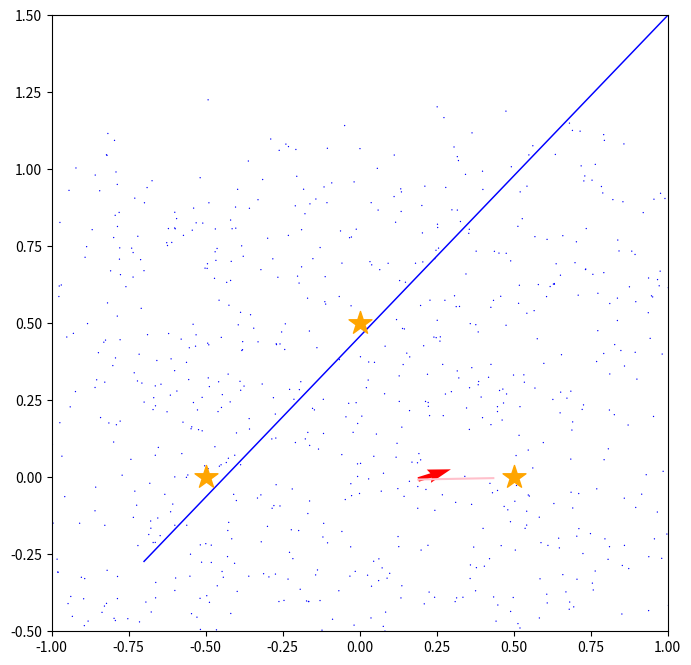
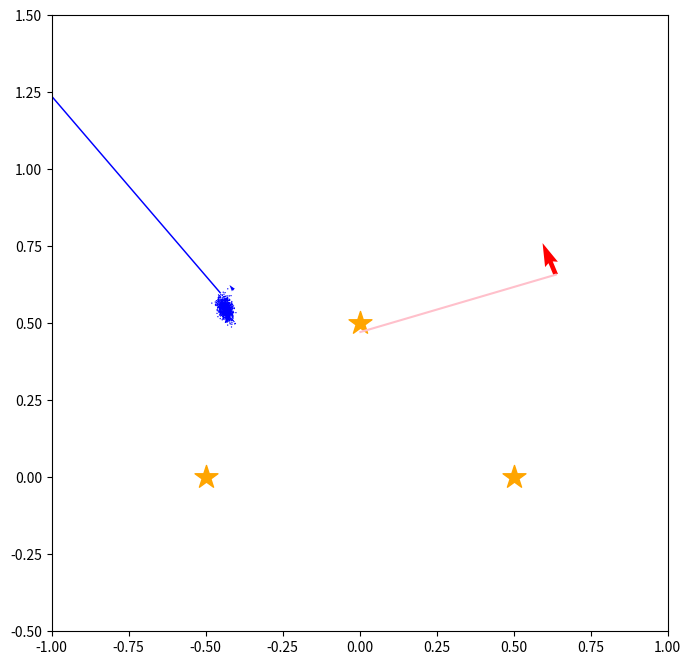
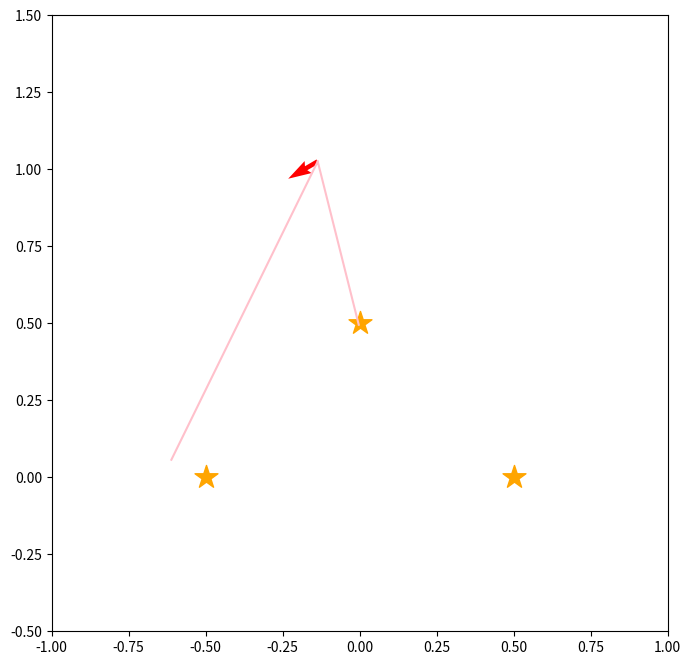
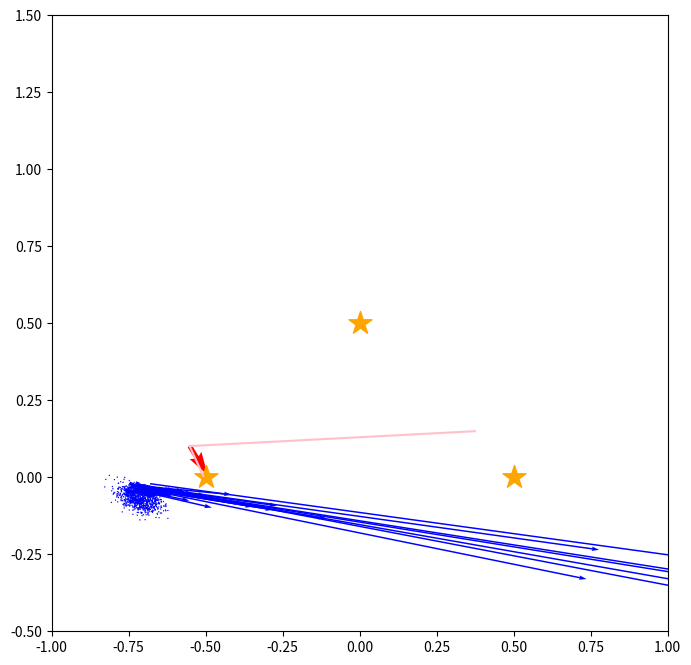
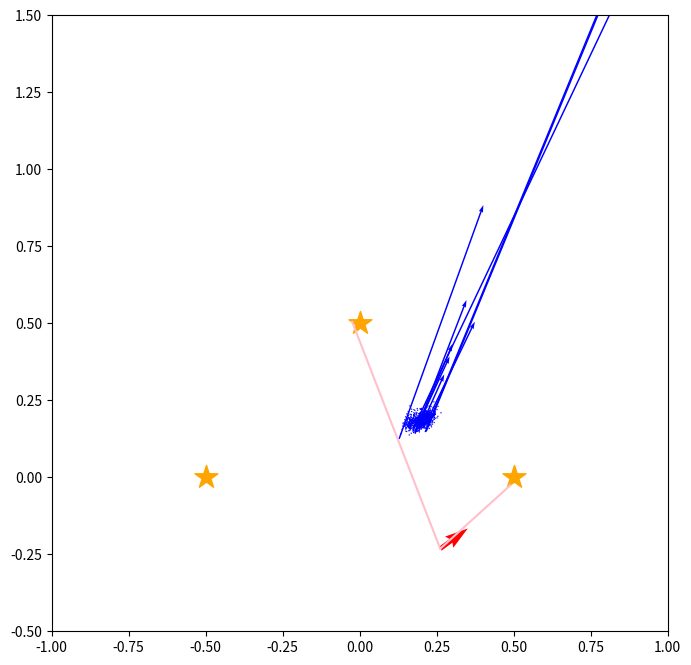
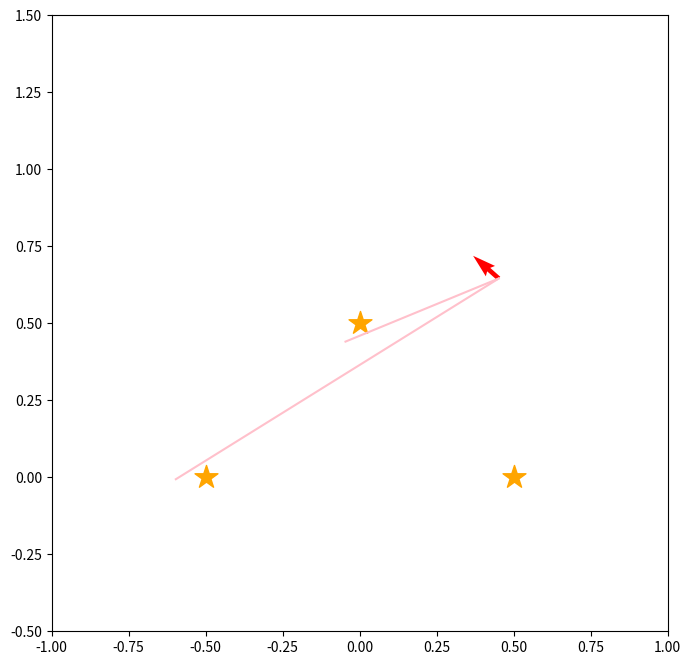
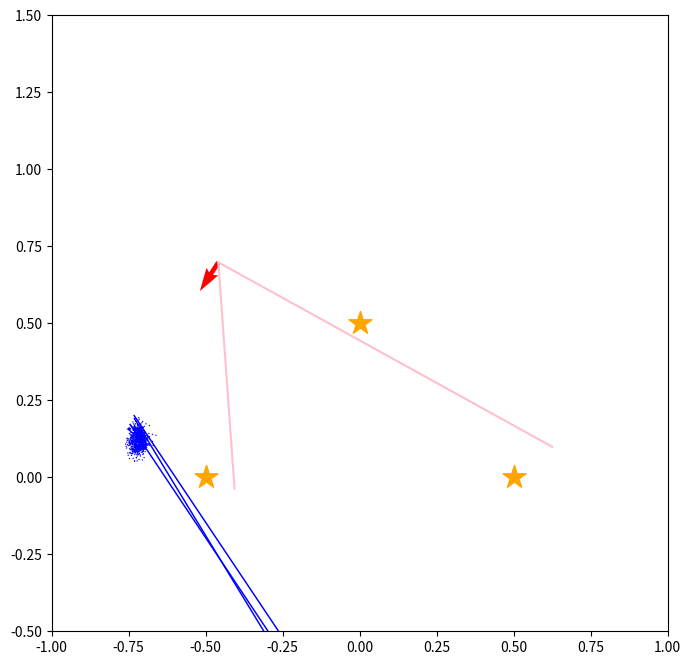
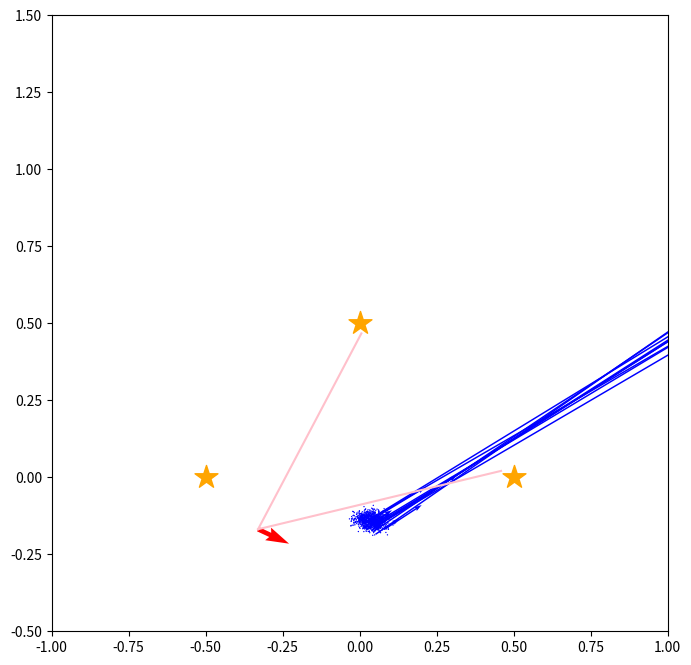
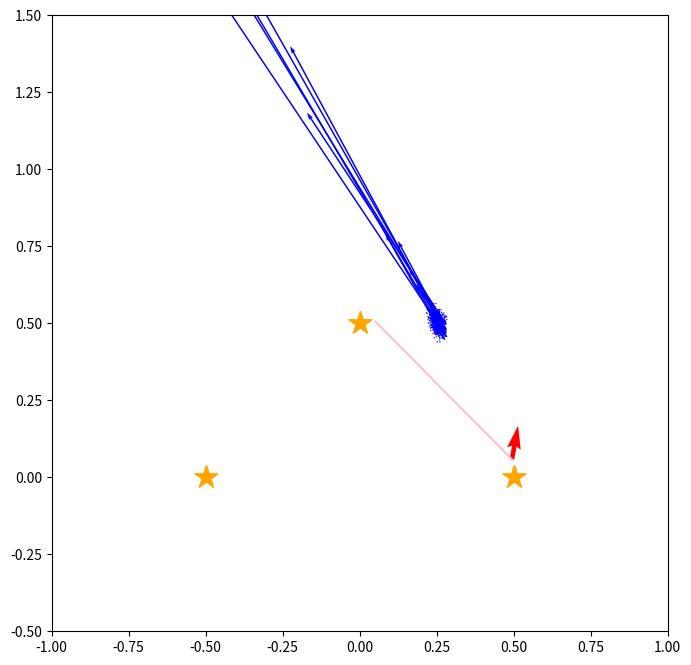
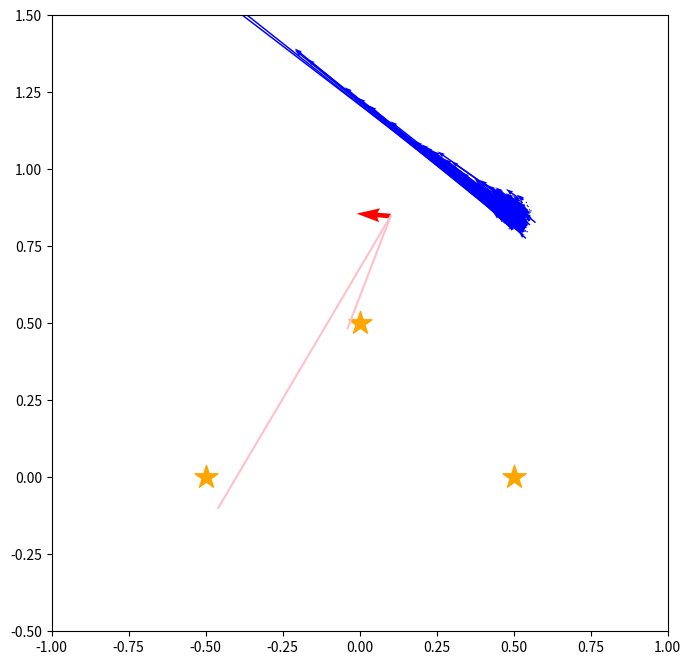
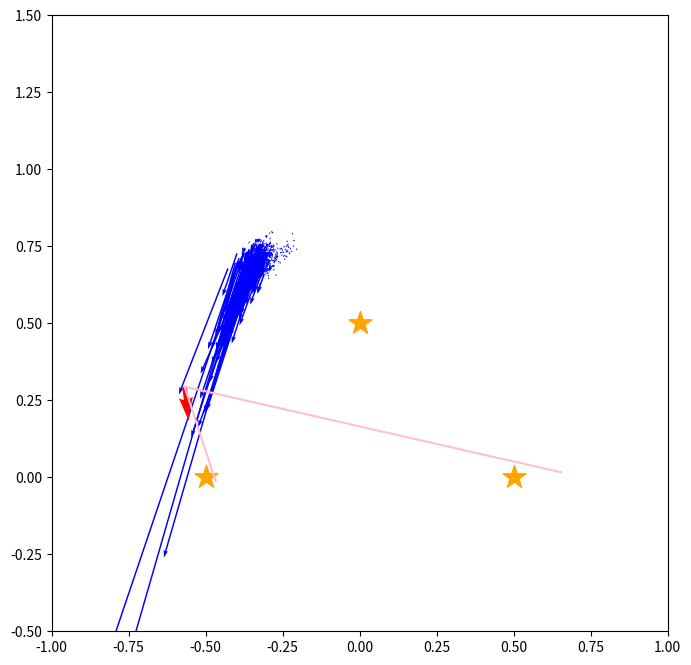
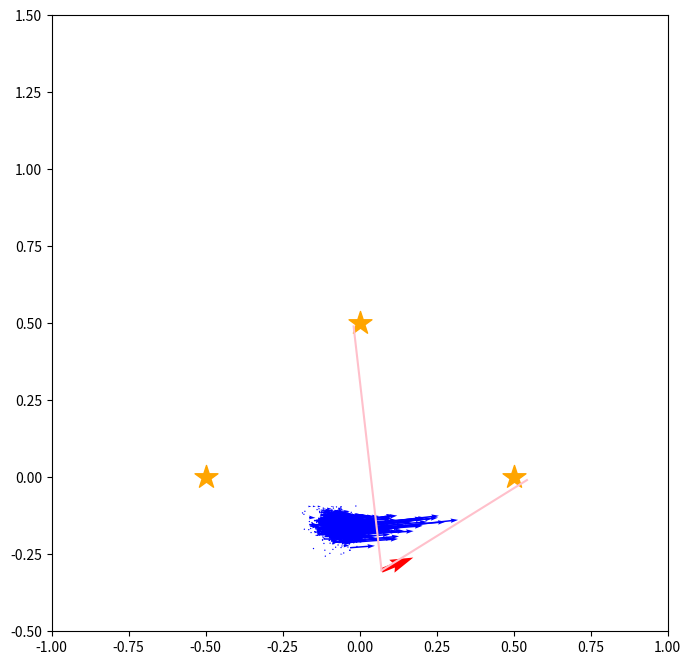
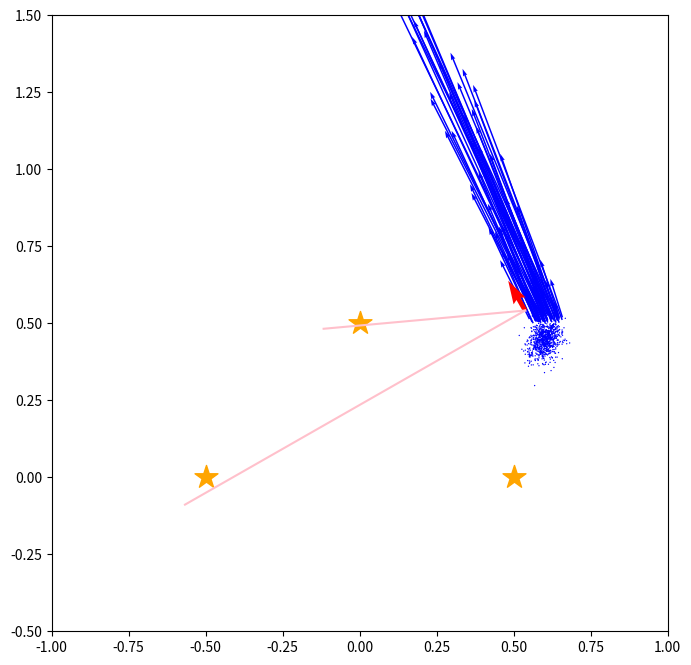
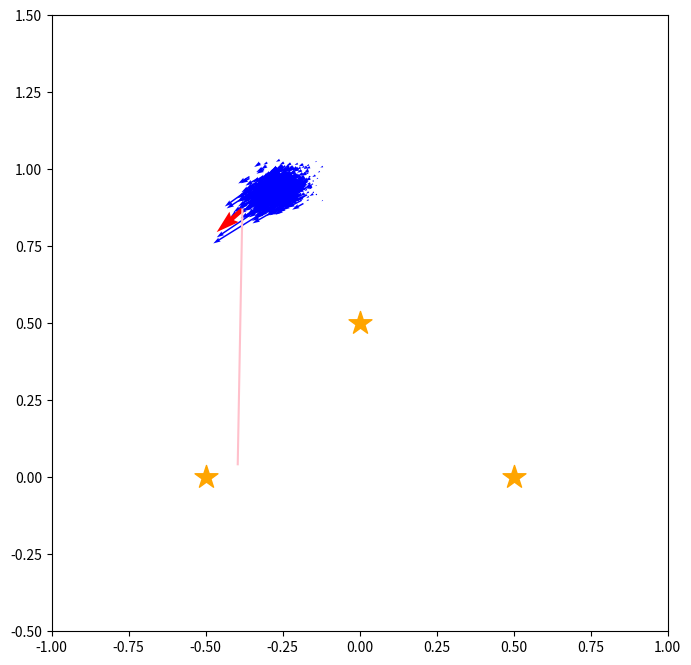
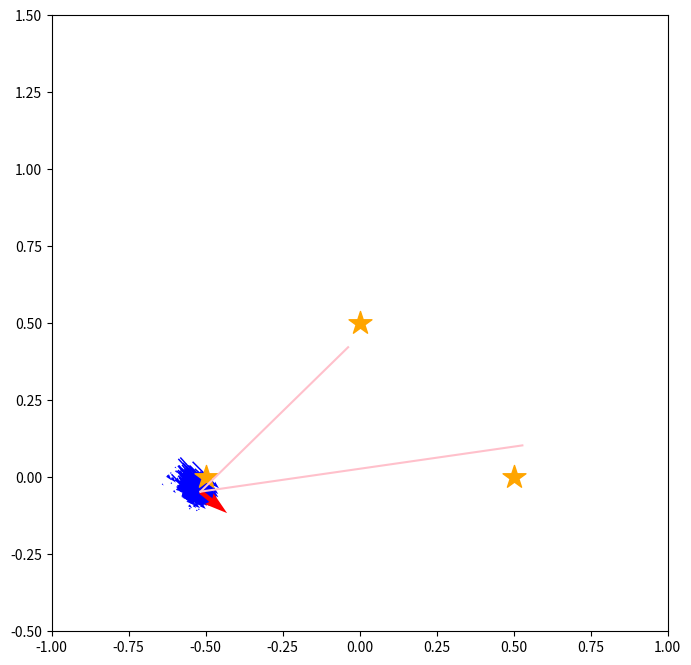
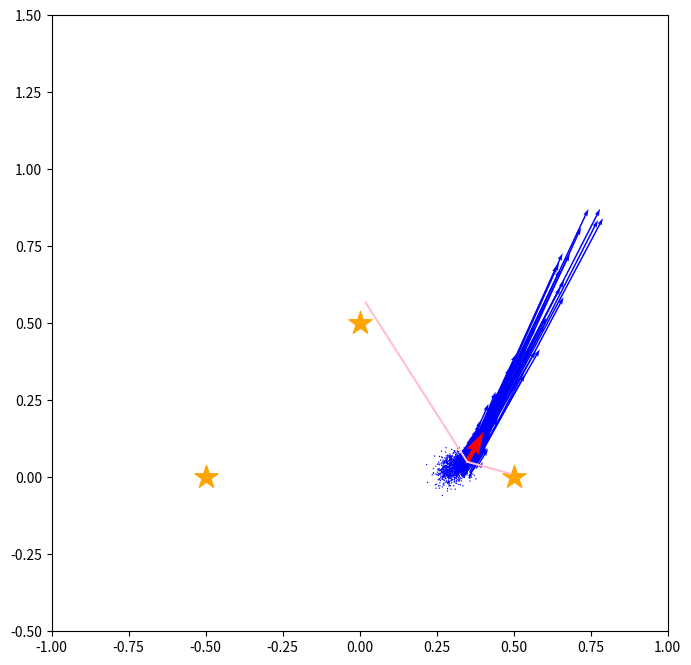

The matplotlib source for these figures, in order:
#! !(which python)
# coding: utf-8
###########################
# Author: Yuya Aoki
#
###########################
# %matplotlib inline
import math
import random
import copy
import collections
from scipy.stats import norm
import numpy as np
import matplotlib.pyplot as plt
# from matplotlib.patches import Ellipse

# User define
INITIAL_STATE = [0.0, 0.0, 0.0]
LOOP_RANGE = 100
MOD_NUM = LOOP_RANGE / 20
U = np.array([0.2, math.pi / 180 * 20])
RANDMARKS = [np.array([-0.5, 0.0]), np.array([0.5, 0.0]), np.array([0.0, 0.5])]

# Particle Class Object
class Particle:
    def __init__(self, p, w):  # 姿勢も指定できるようにしましょう
        self.pose = np.array(p)
        self.weight = w

    def __repr__(self):
        return "pose: " + str(self.pose) + " weight: " + str(self.weight)


# it's function to update state and pose
def update_state(u, state, error=True):
    x, y, theta = state
    l, omega = u
    if error:
        l = random.gauss(l, l / 10)
        omega = random.gauss(omega, omega / 10)
        dir_error = random.gauss(0.0, math.pi / 180.0 * 3.0)
    else:
        dir_error = 0

    x = x + np.cos(theta + dir_error) * l
    y = y + np.sin(theta + dir_error) * l
    theta = theta + omega

    return [x, y, theta]


# generate (init) particles. if it has no args, init particles use random
def generate_particles(init_weight=None, sample=None):
    if sample is None:
        sample = 1000
    if init_weight is None:
        weight_list = [1.0 / sample for i in range(sample)]
    else:
        weight_list = init_weight
    initial_particles = collections.deque()
    for i in range(sample):
        x = random.uniform(-1, 1)
        y = random.uniform(-1, 1)
        theta = random.uniform(0, 360)
        initial_particles.append(Particle([x, y, theta], weight_list[i] * 1.0))
    return initial_particles


# make accumulation of weights
def make_accum(particles):
    accum = collections.deque()
    sm = 0.0
    for p in particles:
        accum.append(p.weight + sm)
        sm = sm + p.weight
    return accum


# update Particle. delete far particle, and increase particle that has high likelihood
def update_particles(particles):
    accum = make_accum(particles)
    re_N = 1.0 / len(particles)
    pointer = random.uniform(0.0, re_N)
    new_particles = collections.deque()
    while pointer < 1.0 and len(particles) > 0:
        if accum[0] >= pointer:
            new_particles.append(
                Particle(copy.deepcopy(particles[0].pose), re_N))
            pointer += re_N
        else:
            accum.popleft()
            particles.popleft()
    # particle が 重さが平均値の2倍くらいなくて 3分の1以下だと信用ならない
    if len(new_particles) < (1 / re_N / 2):
        new_particles = generate_particles()
    return new_particles

def relative_landmark_pos(pose, landmark):
    x, y, theta = pose
    lx, ly = landmark
    distance = math.sqrt((x - lx)**2 + (y - ly)**2)
    direction = math.atan2(ly - y, lx - x) - theta
    return (distance, direction, lx, ly)  # 実際の位置も一緒に返す


def observation(pose, landmark):
    actual_distance, actual_direction, lx, ly = relative_landmark_pos(
        pose, landmark)
    if math.cos(actual_direction) < 0.0:
        return None
    measured_distance = random.gauss(actual_distance, actual_distance / 10)
    measured_direction = random.gauss(actual_direction, 5 * math.pi / 180)
    return [measured_distance, measured_direction, lx, ly]
    # return [actual_distance, actual_direction, lx, ly]


def observations(pose, landmarks):
    return list(filter(lambda x: x != None, [observation(pose, i) for i in landmarks]))


def calc_likelihood(pose, measurement):
    x, y, theta = pose
    # robot が確認した ランドマークの距離と向き
    distance, direction, lx, ly = measurement
    # particle の位置から推測されるはずのランドマークの距離と向き
    rel_dist, rel_direct, tmpx, tmpy = relative_landmark_pos(pose, [lx, ly])

    return norm.pdf(x = distance - rel_dist, loc = 0.0, scale = rel_dist / 10.0)  \
           * norm.pdf(x = direction - rel_direct, loc = 0.0, scale = 5.0/180.0 * math.pi)


def change_weights(particles, measurement):
    for p in particles:
        p.weight *= calc_likelihood(p.pose, measurement)
    ws = [p.weight for p in particles]
    s = sum(ws)
    for p in particles: p.weight = p.weight / s

def calc_measurements(state, landmarks, measurements_list):
    ms = observations(state, landmarks)
    measurements_list.append(ms)
    return ms

def draw(pose, particles, i):
    fig = plt.figure(i, figsize=(8, 8))
    sp = fig.add_subplot(111, aspect='equal')
    sp.set_xlim(-1.0, 1.0)
    sp.set_ylim(-0.5, 1.5)

    xs = [e.pose[0] for e in particles]
    ys = [e.pose[1] for e in particles]
    vxs = [math.cos(e.pose[2]) * e.weight for e in particles]
    vys = [math.sin(e.pose[2]) * e.weight for e in particles]
    plt.quiver(xs, ys, vxs, vys, color="blue", label="particles")
    plt.quiver([pose[0]], [pose[1]], [math.cos(pose[2])], [
               math.sin(pose[2])], color="red", label="actual robot motion")


def draw_landmarks(landmarks):
    xs = [e[0] for e in landmarks]
    ys = [e[1] for e in landmarks]
    plt.scatter(xs, ys, s=300, marker="*", label="landmarks", color="orange")



def draw_observation(pose, measurement):
    x, y, theta = pose
    mdistance, mdirection, lx, ly = measurement
    lx = x + mdistance * math.cos(theta + mdirection)
    ly = y + mdistance * math.sin(theta + mdirection)
    plt.plot([x, lx], [y, ly], color='pink')


def draw_observations(pose, measurements):
    for i in measurements:
        draw_observation(pose, i)


def draw_elements(path, particles, landmarks, measurements_list, i):
    draw(path[-1], particles, i)
    draw_landmarks(landmarks)
    draw_observations(path[-1], measurements_list[-1])





# メインの大きいところ
def simurate_robot(particles, state, u, landmarks):
    measurements_list = [observations(state, landmarks)]
    particle_path = [copy.deepcopy(particles)]
    path = [copy.deepcopy(state)]
    for i in range(LOOP_RANGE):
        state = update_state(u, state)
        ms = calc_measurements(state, landmarks, measurements_list)
        for p in particles: p.pose = update_state(u, p.pose)
        for m in ms: change_weights(particles, m)
        particle_path.append(copy.deepcopy(particles))
        path.append(state)
        if i % MOD_NUM == 0:
            draw_elements(path, particles, landmarks, measurements_list, i)
        particles = update_particles(particles)
    plt.show()


def main():
    actual_randmarks = RANDMARKS
    particles = generate_particles()
    state = INITIAL_STATE
    u = U
    simurate_robot(particles, state, u, actual_randmarks)


if __name__ == '__main__':
    main()



